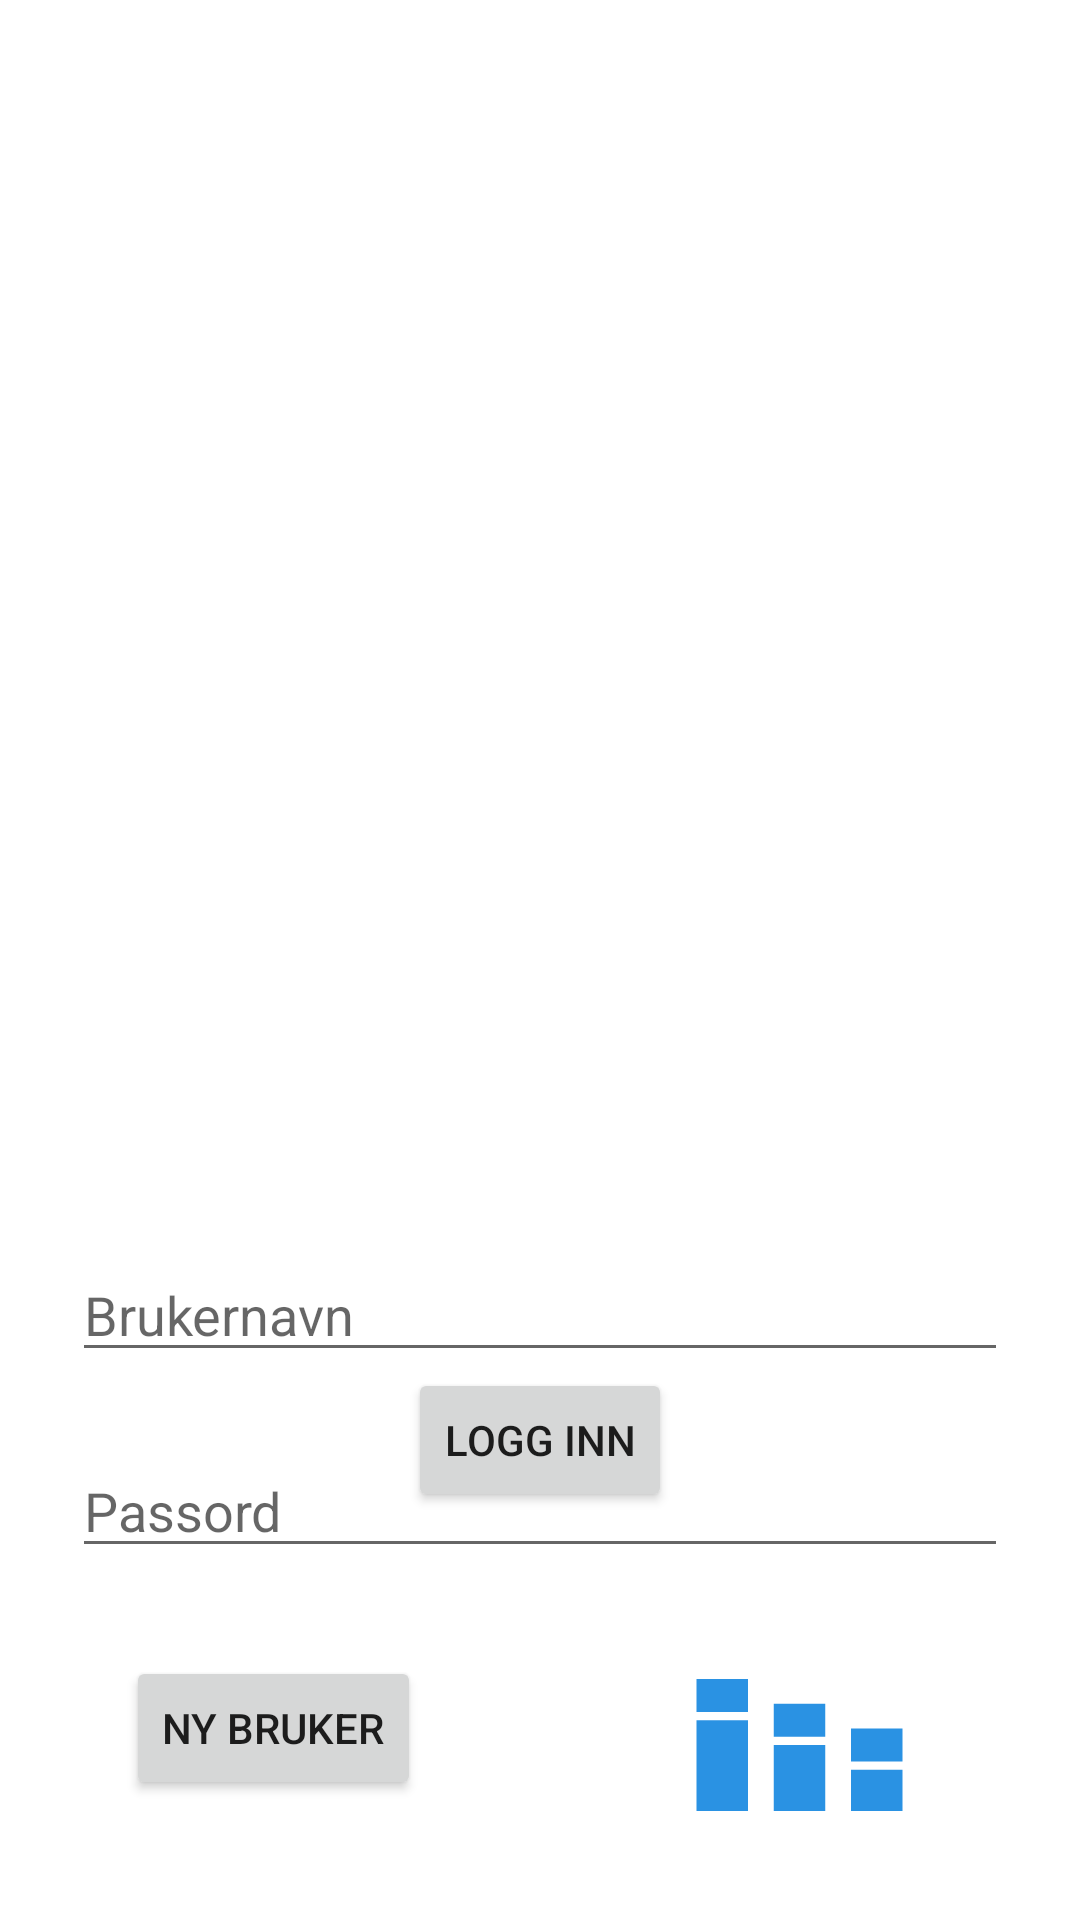

This screen was rendered from an Android layout file. Write that file and the resources it references.
<!-- AndroidManifest.xml: application theme Theme.ProPokerClock10 -->
<!-- res/layout/fragment_login.xml -->
<?xml version="1.0" encoding="utf-8"?>
<androidx.constraintlayout.widget.ConstraintLayout xmlns:android="http://schemas.android.com/apk/res/android"
    xmlns:app="http://schemas.android.com/apk/res-auto"
    xmlns:tools="http://schemas.android.com/tools"
    android:layout_width="match_parent"
    android:layout_height="match_parent"
    tools:context="ui.login.LoginFragment">


    <EditText
        android:id="@+id/username"
        android:layout_width="0dp"
        android:layout_height="wrap_content"
        android:layout_marginStart="24dp"
        android:layout_marginTop="416dp"
        android:layout_marginEnd="24dp"
        android:hint="Brukernavn"
        android:inputType="textEmailAddress"
        android:selectAllOnFocus="true"
        app:layout_constraintEnd_toEndOf="parent"
        app:layout_constraintHorizontal_bias="1.0"
        app:layout_constraintStart_toStartOf="parent"
        app:layout_constraintTop_toTopOf="parent" />

    <EditText
        android:id="@+id/password"
        android:layout_width="0dp"
        android:layout_height="wrap_content"
        android:layout_marginStart="24dp"
        android:layout_marginTop="24dp"
        android:layout_marginEnd="24dp"
        android:hint="Passord"
        android:imeOptions="actionDone"
        android:inputType="textPassword"
        android:selectAllOnFocus="true"
        app:layout_constraintEnd_toEndOf="parent"
        app:layout_constraintHorizontal_bias="1.0"
        app:layout_constraintStart_toStartOf="parent"
        app:layout_constraintTop_toBottomOf="@+id/username" />



    <Button
        android:id="@+id/button_first"
        android:layout_width="wrap_content"
        android:layout_height="wrap_content"
        android:layout_marginBottom="136dp"
        android:text="Logg inn"
        app:layout_constraintBottom_toBottomOf="parent"
        app:layout_constraintEnd_toEndOf="parent"
        app:layout_constraintStart_toStartOf="parent" />

    <Button
        android:id="@+id/button_second"
        android:layout_width="wrap_content"
        android:layout_height="wrap_content"
        android:layout_marginBottom="40dp"
        android:text="Ny bruker"
        app:layout_constraintBottom_toBottomOf="parent"
        app:layout_constraintEnd_toEndOf="parent"
        app:layout_constraintHorizontal_bias="0.16"
        app:layout_constraintStart_toStartOf="parent" />

    <ProgressBar
        android:id="@+id/loading"
        android:layout_width="wrap_content"
        android:layout_height="wrap_content"
        android:layout_gravity="center"
        android:layout_marginStart="32dp"
        android:layout_marginTop="64dp"
        android:layout_marginEnd="32dp"
        android:layout_marginBottom="64dp"
        android:visibility="gone"
        app:layout_constraintBottom_toBottomOf="parent"
        app:layout_constraintEnd_toEndOf="@+id/password"
        app:layout_constraintStart_toStartOf="@+id/password"
        app:layout_constraintTop_toTopOf="parent"
        app:layout_constraintVertical_bias="0.3" />

    <ImageView
        android:id="@+id/imageView"
        android:layout_width="404dp"
        android:layout_height="324dp"
        android:src="@drawable/cards"
        app:layout_constraintBottom_toBottomOf="parent"
        app:layout_constraintEnd_toEndOf="parent"
        app:layout_constraintHorizontal_bias="0.428"
        app:layout_constraintStart_toStartOf="parent"
        app:layout_constraintTop_toTopOf="parent"
        app:layout_constraintVertical_bias="0.154" />

    <Button
        android:id="@+id/button6"
        android:layout_width="103dp"
        android:layout_height="66dp"
        android:background="@drawable/ic_baseline_stacked_bar_chart_24"
        app:layout_constraintBottom_toBottomOf="parent"
        app:layout_constraintEnd_toEndOf="parent"
        app:layout_constraintHorizontal_bias="0.837"
        app:layout_constraintStart_toStartOf="parent"
        app:layout_constraintTop_toTopOf="parent"
        app:layout_constraintVertical_bias="0.956" />

</androidx.constraintlayout.widget.ConstraintLayout>
<!-- resources referenced by this layout -->
<resources>
  <!-- drawable ic_baseline_stacked_bar_chart_24 (drawable) -->
  <vector android:height="24dp" android:tint="#2A92E3"
      android:viewportHeight="24" android:viewportWidth="24"
      android:width="24dp" xmlns:android="http://schemas.android.com/apk/res/android">
      <path android:fillColor="@android:color/white" android:pathData="M4,9h4v11h-4z"/>
      <path android:fillColor="@android:color/white" android:pathData="M4,4h4v4h-4z"/>
      <path android:fillColor="@android:color/white" android:pathData="M10,7h4v4h-4z"/>
      <path android:fillColor="@android:color/white" android:pathData="M16,10h4v4h-4z"/>
      <path android:fillColor="@android:color/white" android:pathData="M16,15h4v5h-4z"/>
      <path android:fillColor="@android:color/white" android:pathData="M10,12h4v8h-4z"/>
  </vector>
  <style name="Theme.ProPokerClock10" parent="Theme.MaterialComponents.DayNight.DarkActionBar">
          
          <item name="colorPrimary">@color/purple_500</item>
          <item name="colorPrimaryVariant">@color/purple_700</item>
          <item name="colorOnPrimary">@color/white</item>
          
          <item name="colorSecondary">@color/teal_200</item>
          <item name="colorSecondaryVariant">@color/teal_700</item>
          <item name="colorOnSecondary">@color/black</item>
          
          <item name="android:statusBarColor" tools:targetApi="l">?attr/colorPrimaryVariant</item>
          
      </style>
  <!-- not gathered from this repository: default colours our renderer supplied (Android Studio template values) -->
  <color name="purple_500">#FF6200EE</color>
  <color name="purple_700">#FF3700B3</color>
  <color name="teal_200">#FF03DAC5</color>
  <color name="teal_700">#FF018786</color>
  <color name="black">#FF000000</color>
  <color name="white">#FFFFFFFF</color>
</resources>
